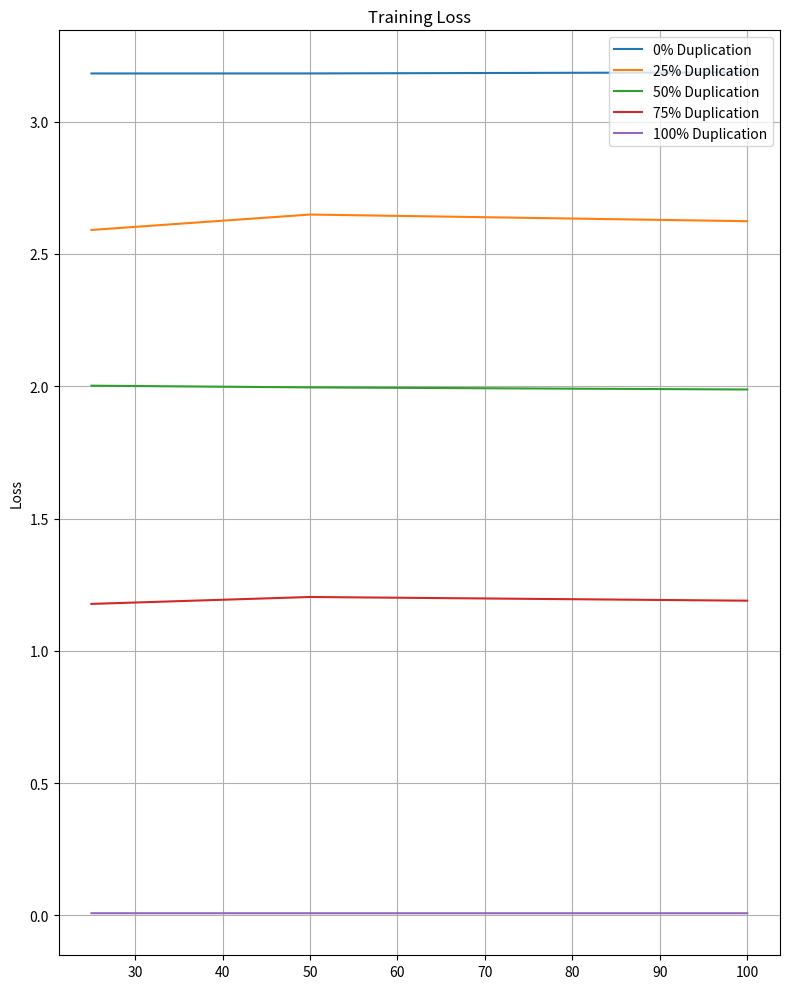
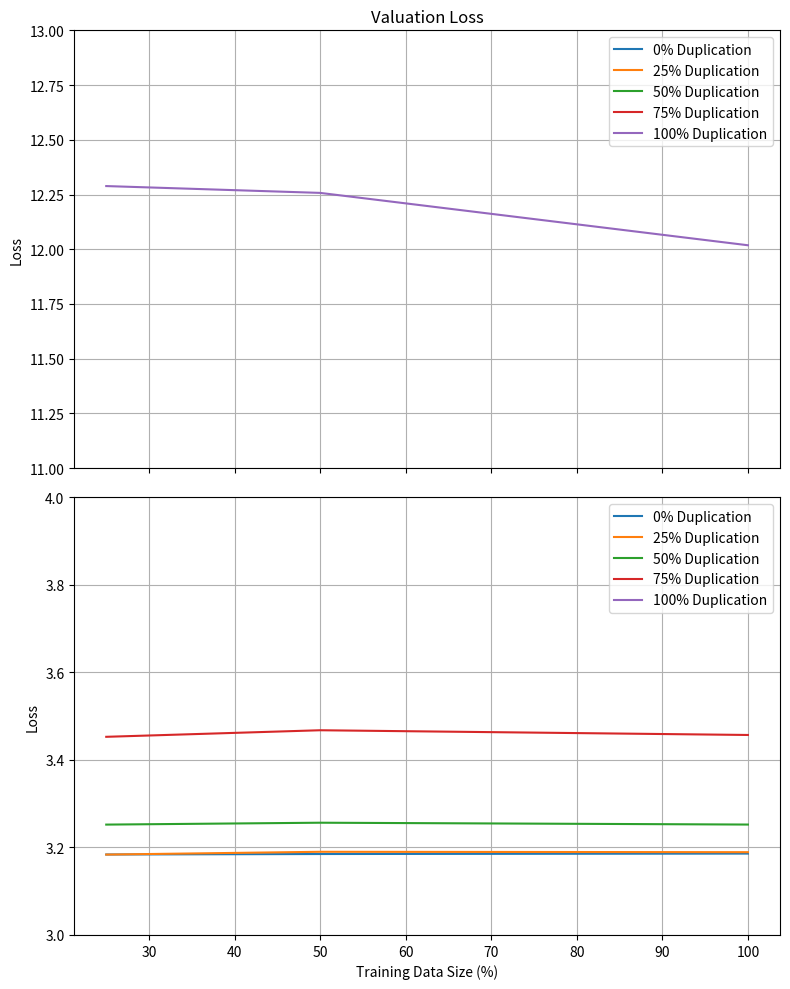
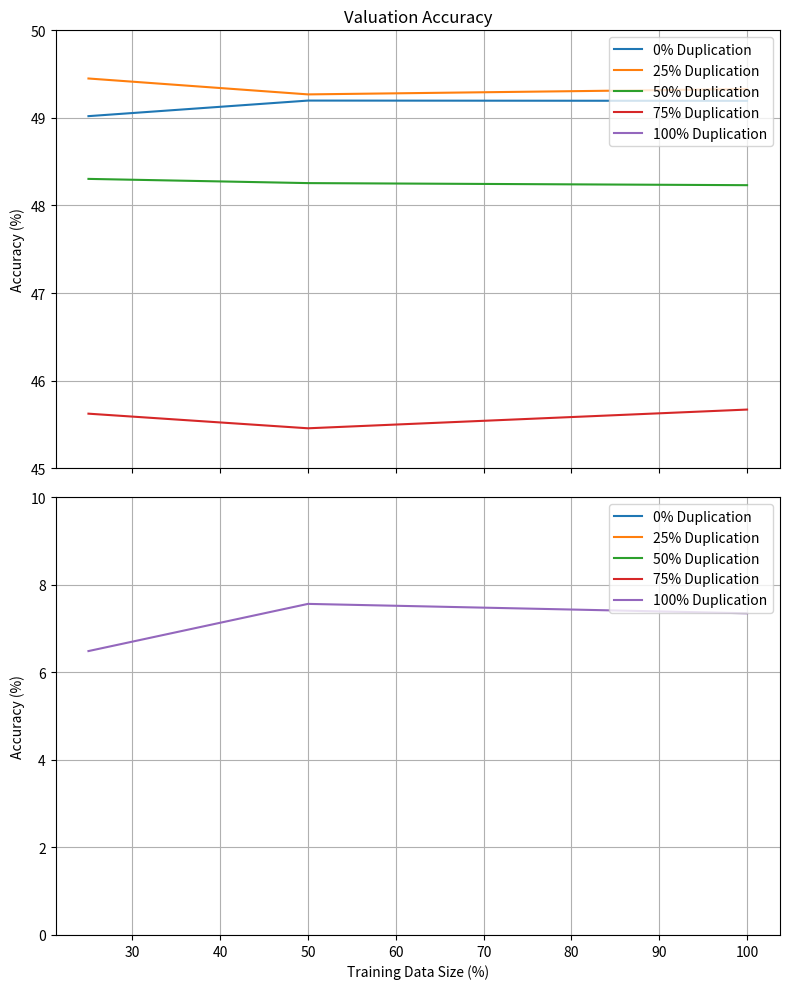
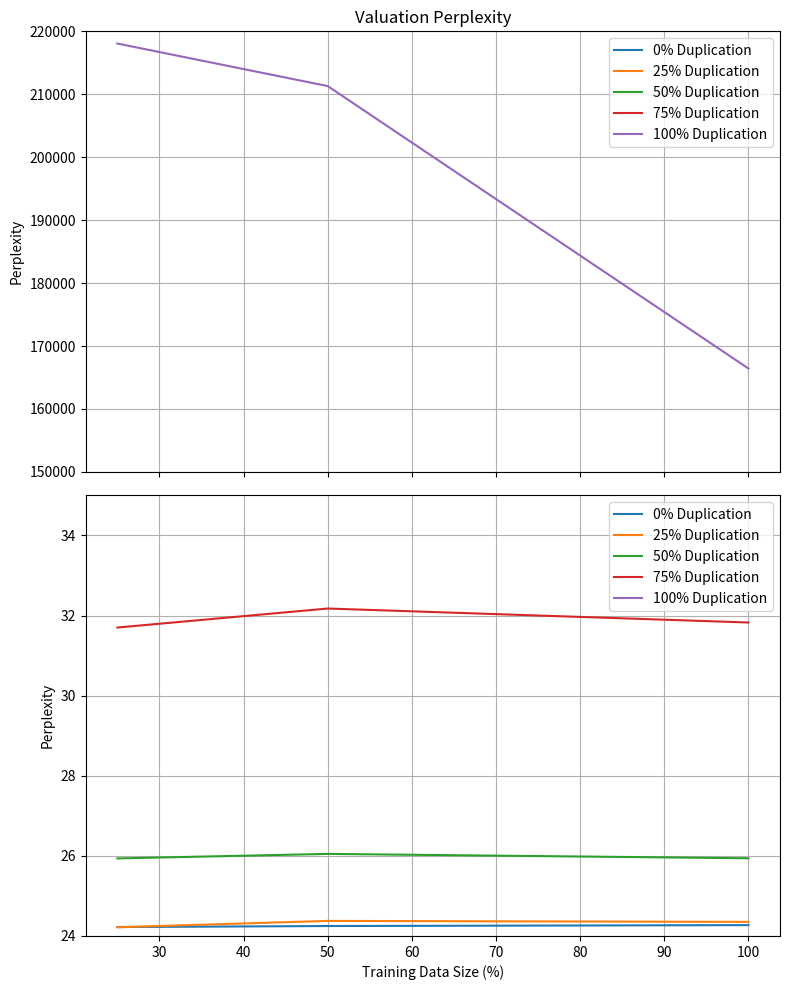

The script that saved these images, in order:
import numpy as np
import matplotlib.pyplot as plt

# Data for the tables
data_size = [25, 50, 100]  # Percentage sizes
duplication_levels = [0, 25, 50, 75, 100]  # Duplication percentages

training_loss = [
    [3.1821, 3.1822, 3.1862],
    [2.5907, 2.6489, 2.6237],
    [2.0021, 1.9956, 1.9877],
    [1.1774, 1.2035, 1.1895],
    [0.0084, 0.0083, 0.0083]
]

valuation_accuracy = [
    [49.0200, 49.1978, 49.1947],
    [49.4500, 49.2684, 49.3294],
    [48.3034, 48.2553, 48.2316],
    [45.6222, 45.4552, 45.6691],
    [6.4844, 7.5622, 7.3472]
]

valuation_loss = [
    [3.1838, 3.1849, 3.1859],
    [3.1836, 3.1900, 3.1891],
    [3.2521, 3.2564, 3.2522],
    [3.4526, 3.4676, 3.4568],
    [12.2886, 12.2574, 12.0182]
]

valuation_perplexity = [
    [24.2228, 24.2482, 24.2707],
    [24.2176, 24.3762, 24.3521],
    [25.9363, 26.0492, 25.9400],
    [31.7007, 32.1755, 31.8266],
    [218062.2969, 211301.1562, 166426.7656]
]

def plot_with_breaks(data, title, ylabel, breaks, x_labels):
    """
    Plot data with specified y-axis breaks.
    
    Parameters:
    - data: List of lists, each containing data for different series.
    - title: Title of the plot.
    - ylabel: Label for the y-axis.
    - breaks: List of tuples, each specifying (y_min, y_max) for each subplot.
    - x_labels: Labels for the x-axis.
    """
    num_breaks = len(breaks)
    fig, axs = plt.subplots(num_breaks, 1, figsize=(8, 10), sharex=True)

    if num_breaks == 1:
        axs = [axs]  # Ensure axs is a list when there's only one subplot

    # Plot the lower range (smaller values) on top of the higher range
    for idx, (y_min, y_max) in enumerate(breaks):
        if idx == 1:
            axs[idx].set_xlabel(x_labels)
            axs[idx].set_ylabel(ylabel)
            for i, dup in enumerate(duplication_levels):
                axs[idx].plot(data_size, data[i], label=f'{dup}% Duplication')
            axs[idx].set_ylim(y_min, y_max)
            axs[idx].legend(loc='upper right')
            axs[idx].grid(True)

    # Plot the higher range (larger values) first to be on top
    for idx, (y_min, y_max) in enumerate(breaks):
        if idx == 0:
            axs[idx].set_title(title)
            axs[idx].set_ylabel(ylabel)
            for i, dup in enumerate(duplication_levels):
                axs[idx].plot(data_size, data[i], label=f'{dup}% Duplication')
            axs[idx].set_ylim(y_min, y_max)
            axs[idx].legend(loc='upper right')
            axs[idx].grid(True)

    plt.tight_layout()
    plt.show()

# Plot Training Loss
plot_with_breaks(training_loss, "Training Loss", "Loss", [(None, None)], 'Training Data Size (%)')

# Plot Valuation Loss with a y-axis break
plot_with_breaks(valuation_loss, "Valuation Loss", "Loss", [(11, 13), (3, 4)], 'Training Data Size (%)')

# Plot Valuation Accuracy with a y-axis break
plot_with_breaks(valuation_accuracy, "Valuation Accuracy", "Accuracy (%)", [(45, 50), (0, 10)], 'Training Data Size (%)')

# Plot Valuation Perplexity with a y-axis break
plot_with_breaks(valuation_perplexity, "Valuation Perplexity", "Perplexity", [(150000, 220000), (24, 35)], 'Training Data Size (%)')
